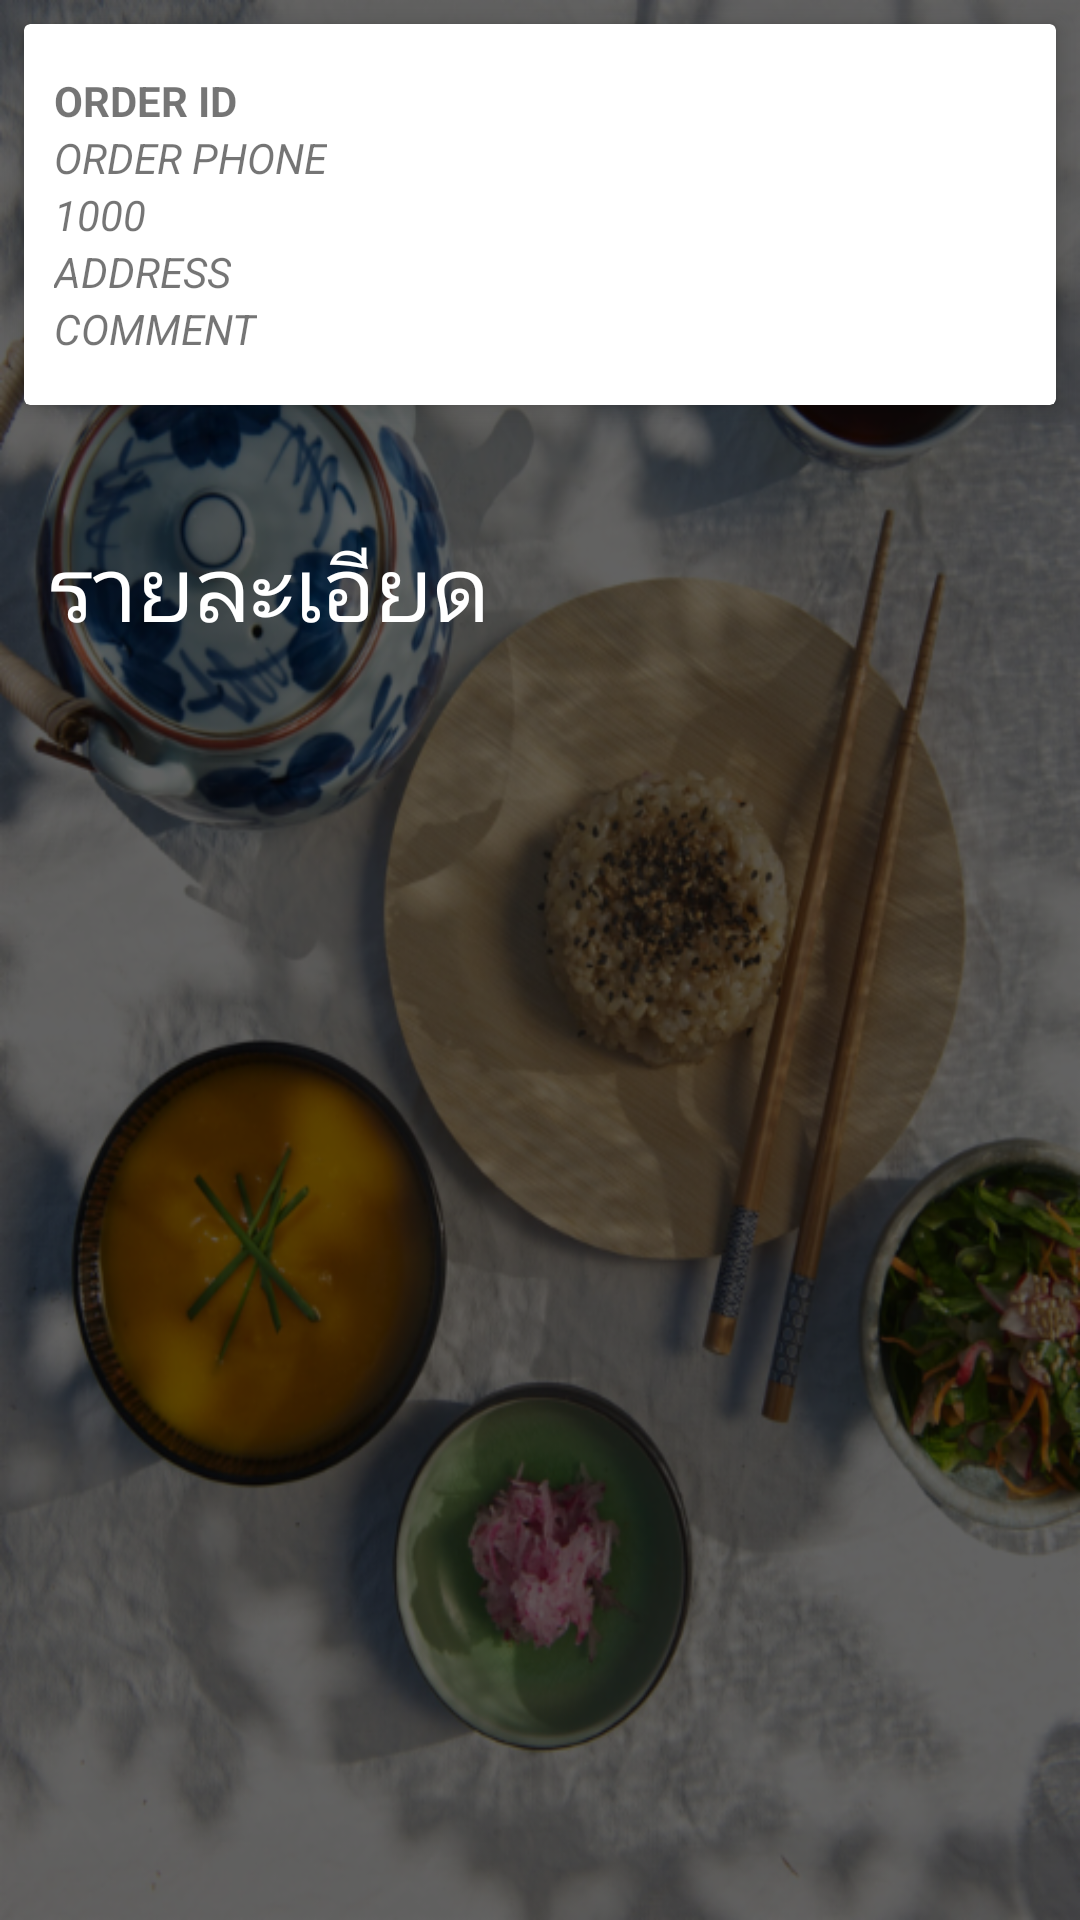

Layout XML and referenced resources for this Android screen:
<!-- AndroidManifest.xml: application theme AppTheme -->
<!-- res/layout/activity_order_detail.xml -->
<?xml version="1.0" encoding="utf-8"?>
<RelativeLayout xmlns:android="http://schemas.android.com/apk/res/android"
    xmlns:app="http://schemas.android.com/apk/res-auto"
    xmlns:tools="http://schemas.android.com/tools"
    android:layout_width="match_parent"
    android:layout_height="match_parent"
    android:background="@drawable/bg"
    tools:context="bkdev.testorder.OrderDetail">

    <android.support.v7.widget.CardView
        android:id="@+id/order_info"
        android:layout_width="match_parent"
        android:layout_height="wrap_content"
        android:layout_margin="8dp"
        app:cardElevation="4dp"
        >

        <LinearLayout
            android:layout_marginTop="16dp"
            android:layout_marginBottom="16dp"
            android:orientation="horizontal"
            android:gravity="center_vertical"
            android:layout_width="match_parent"
            android:layout_height="wrap_content">

            <LinearLayout
                android:orientation="vertical"
                android:layout_weight="9"
                android:layout_width="0dp"
                android:layout_height="wrap_content">

                <TextView
                    android:id="@+id/order_id"
                    android:layout_marginLeft="10dp"
                    android:gravity="center_vertical|start"
                    android:textAllCaps="true"
                    android:textStyle="bold"
                    android:text="Order ID"
                    android:layout_width="wrap_content"
                    android:layout_height="wrap_content" />

                <TextView
                    android:id="@+id/order_phone"
                    android:layout_marginLeft="10dp"
                    android:gravity="center_vertical|start"
                    android:textAllCaps="true"
                    android:textStyle="italic"
                    android:text="Order Phone"
                    android:layout_width="wrap_content"
                    android:layout_height="wrap_content" />

                <TextView
                    android:id="@+id/order_total"
                    android:layout_marginLeft="10dp"
                    android:gravity="center_vertical|start"
                    android:textAllCaps="true"
                    android:textStyle="italic"
                    android:text="1000"
                    android:layout_width="wrap_content"
                    android:layout_height="wrap_content" />

                <TextView
                    android:id="@+id/order_address"
                    android:layout_marginLeft="10dp"
                    android:gravity="center_vertical|start"
                    android:textAllCaps="true"
                    android:textStyle="italic"
                    android:text="Address"
                    android:layout_width="wrap_content"
                    android:layout_height="wrap_content" />

                <TextView
                    android:id="@+id/order_comment"
                    android:layout_marginLeft="10dp"
                    android:gravity="center_vertical|start"
                    android:textAllCaps="true"
                    android:textStyle="italic"
                    android:text="Comment"
                    android:layout_width="wrap_content"
                    android:layout_height="wrap_content" />

            </LinearLayout>



        </LinearLayout>


    </android.support.v7.widget.CardView>

    <LinearLayout
        android:layout_width="match_parent"
        android:layout_height="wrap_content"
        android:layout_alignStart="@+id/order_info"
        android:layout_below="@+id/order_info"
        android:layout_marginTop="32dp"
        android:orientation="vertical">

        <TextView
            android:layout_width="wrap_content"
            android:layout_height="wrap_content"
            android:layout_marginBottom="20dp"
            android:layout_marginLeft="8dp"
            android:text="รายละเอียด"
            android:textColor="@android:color/white"
            android:textSize="30sp" />

        <android.support.v7.widget.RecyclerView
            android:id="@+id/lstFoods"
            android:layout_width="match_parent"
            android:layout_height="wrap_content" />

    </LinearLayout>
</RelativeLayout>
<!-- resources referenced by this layout -->
<resources>
  <!-- drawable bg: png bitmap (drawable-hdpi, 610411 bytes) -->
  <style name="AppTheme" parent="Theme.AppCompat.Light.NoActionBar">
          
          <item name="colorPrimary">@color/colorPrimary</item>
          <item name="colorPrimaryDark">@color/colorPrimaryDark</item>
          <item name="colorAccent">@color/colorAccent</item>
      </style>
  <color name="colorPrimary">#004d40</color>
  <color name="colorPrimaryDark">#00251a</color>
  <color name="colorAccent">#39796b</color>
</resources>
